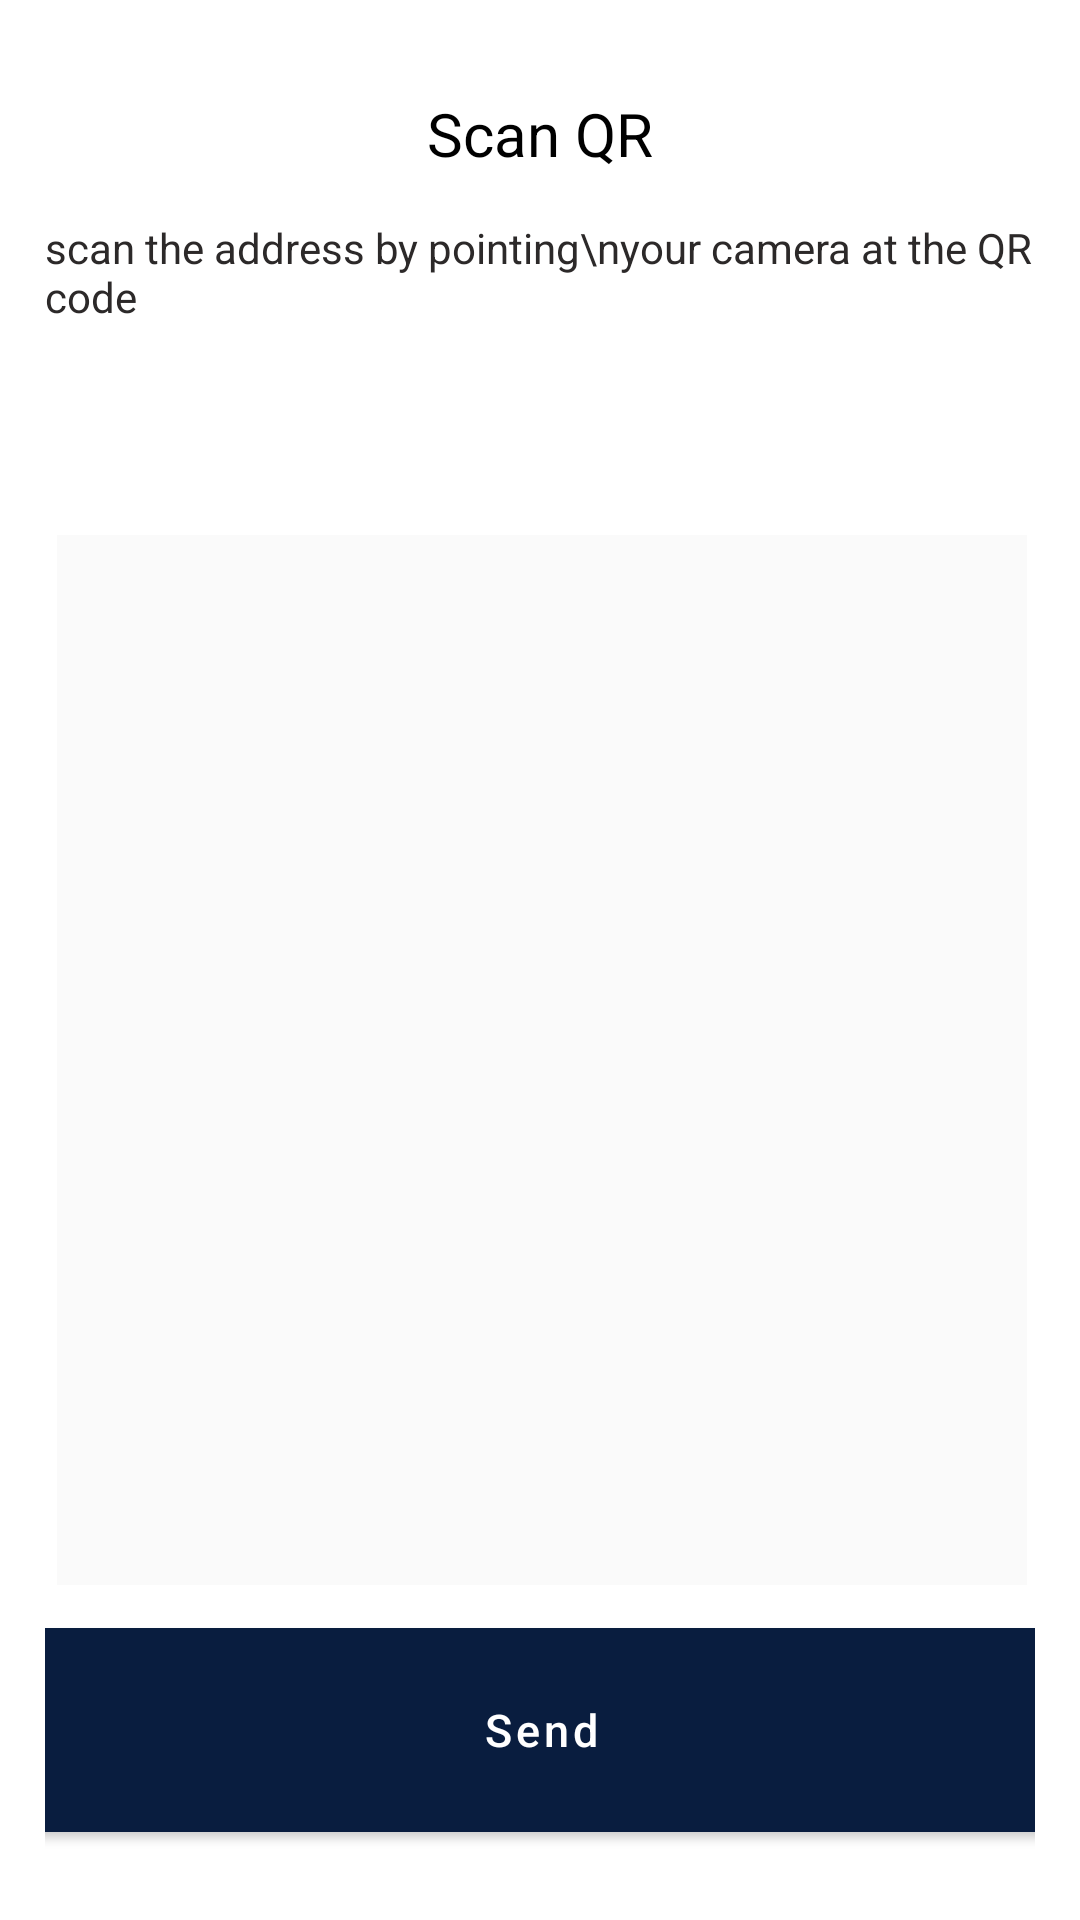

Reconstruct the res/layout file that produces this screen, plus the resources it refers to.
<!-- AndroidManifest.xml: application theme Theme.ProfileDesign -->
<!-- res/layout/fragment_withdraw_scan.xml -->
<?xml version="1.0" encoding="utf-8"?>
<androidx.constraintlayout.widget.ConstraintLayout xmlns:android="http://schemas.android.com/apk/res/android"
    xmlns:app="http://schemas.android.com/apk/res-auto"
    xmlns:tools="http://schemas.android.com/tools"
    android:layout_width="match_parent"
    android:layout_height="match_parent"
    android:padding="15dp"
    tools:context=".Withdraw_Scan">

    <ImageView
        android:id="@+id/imageView4"
        android:layout_width="wrap_content"
        android:layout_height="wrap_content"
        android:src="@drawable/ic_baseline_arrow_back_24"
        app:layout_constraintStart_toStartOf="parent"
        app:layout_constraintTop_toTopOf="parent" />


    <TextView
        android:id="@+id/textView10"
        android:layout_width="wrap_content"
        android:layout_height="wrap_content"
        android:layout_marginTop="16dp"
        android:text="Scan QR"
        android:textColor="@color/black"
        android:textSize="20dp"
        app:layout_constraintEnd_toEndOf="parent"
        app:layout_constraintStart_toStartOf="parent"
        app:layout_constraintTop_toBottomOf="@+id/imageView4" />

    <TextView
        android:id="@+id/textView11"
        android:layout_width="wrap_content"
        android:layout_height="wrap_content"
        android:layout_marginTop="15dp"
        android:text="scan the address by pointing\nyour camera at the QR code"
        android:textColor="#2C2929"
        app:layout_constraintEnd_toEndOf="parent"
        app:layout_constraintStart_toStartOf="parent"
        app:layout_constraintTop_toBottomOf="@+id/textView10" />


    <ImageView
        android:id="@+id/imageView5"
        android:layout_width="350dp"
        android:layout_height="350dp"
        android:layout_marginTop="70dp"
        android:src="@drawable/scan2"
        app:layout_constraintEnd_toEndOf="parent"
        app:layout_constraintHorizontal_bias="0.497"
        app:layout_constraintStart_toStartOf="parent"
        app:layout_constraintTop_toBottomOf="@+id/textView11" />

    <com.google.android.material.button.MaterialButton
        android:layout_width="360dp"
        android:layout_height="80dp"
        android:layout_gravity="center"
        android:backgroundTint="@color/blue"
        android:text="Send"
        android:textAllCaps="false"
        android:textSize="15dp"
        app:cornerRadius="15dp"
        app:layout_constraintBottom_toBottomOf="parent"
        app:layout_constraintEnd_toEndOf="parent"
        app:layout_constraintStart_toStartOf="parent"
        app:layout_constraintTop_toBottomOf="@+id/imageView5" />




</androidx.constraintlayout.widget.ConstraintLayout>
<!-- resources referenced by this layout -->
<resources>
  <color name="black">#FF000000</color>
  <color name="blue">#091D3F</color>
  <!-- drawable scan2 (drawable) -->
  <?xml version="1.0" encoding="utf-8"?>
  <vector
      xmlns:android="http://schemas.android.com/apk/res/android"
      xmlns:aapt="http://schemas.android.com/aapt"
      android:width="242dp"
      android:height="262dp"
      android:viewportWidth="242"
      android:viewportHeight="262"
      >
  
      <group>
  
          <clip-path
              android:pathData="M0 0H242V262H0V0Z"
              />
  
          <path
              android:pathData="M0 0V262H242V0"
              android:fillColor="#FAFAFA"
              />
  
      </group>
  
  </vector>
  <style name="Theme.ProfileDesign" parent="Theme.MaterialComponents.DayNight.DarkActionBar">
          
          <item name="colorPrimary">@color/purple_500</item>
          <item name="colorPrimaryVariant">@color/purple_700</item>
          <item name="colorOnPrimary">@color/white</item>
          
          <item name="colorSecondary">@color/teal_200</item>
          <item name="colorSecondaryVariant">@color/teal_700</item>
          <item name="colorOnSecondary">@color/black</item>
          
          <item name="android:statusBarColor" tools:targetApi="l">?attr/colorPrimaryVariant</item>
          
      </style>
  <color name="purple_500">#FF6200EE</color>
  <color name="purple_700">#FF3700B3</color>
  <color name="white">#FFFFFFFF</color>
  <color name="teal_200">#FF03DAC5</color>
  <color name="teal_700">#FF018786</color>
</resources>
